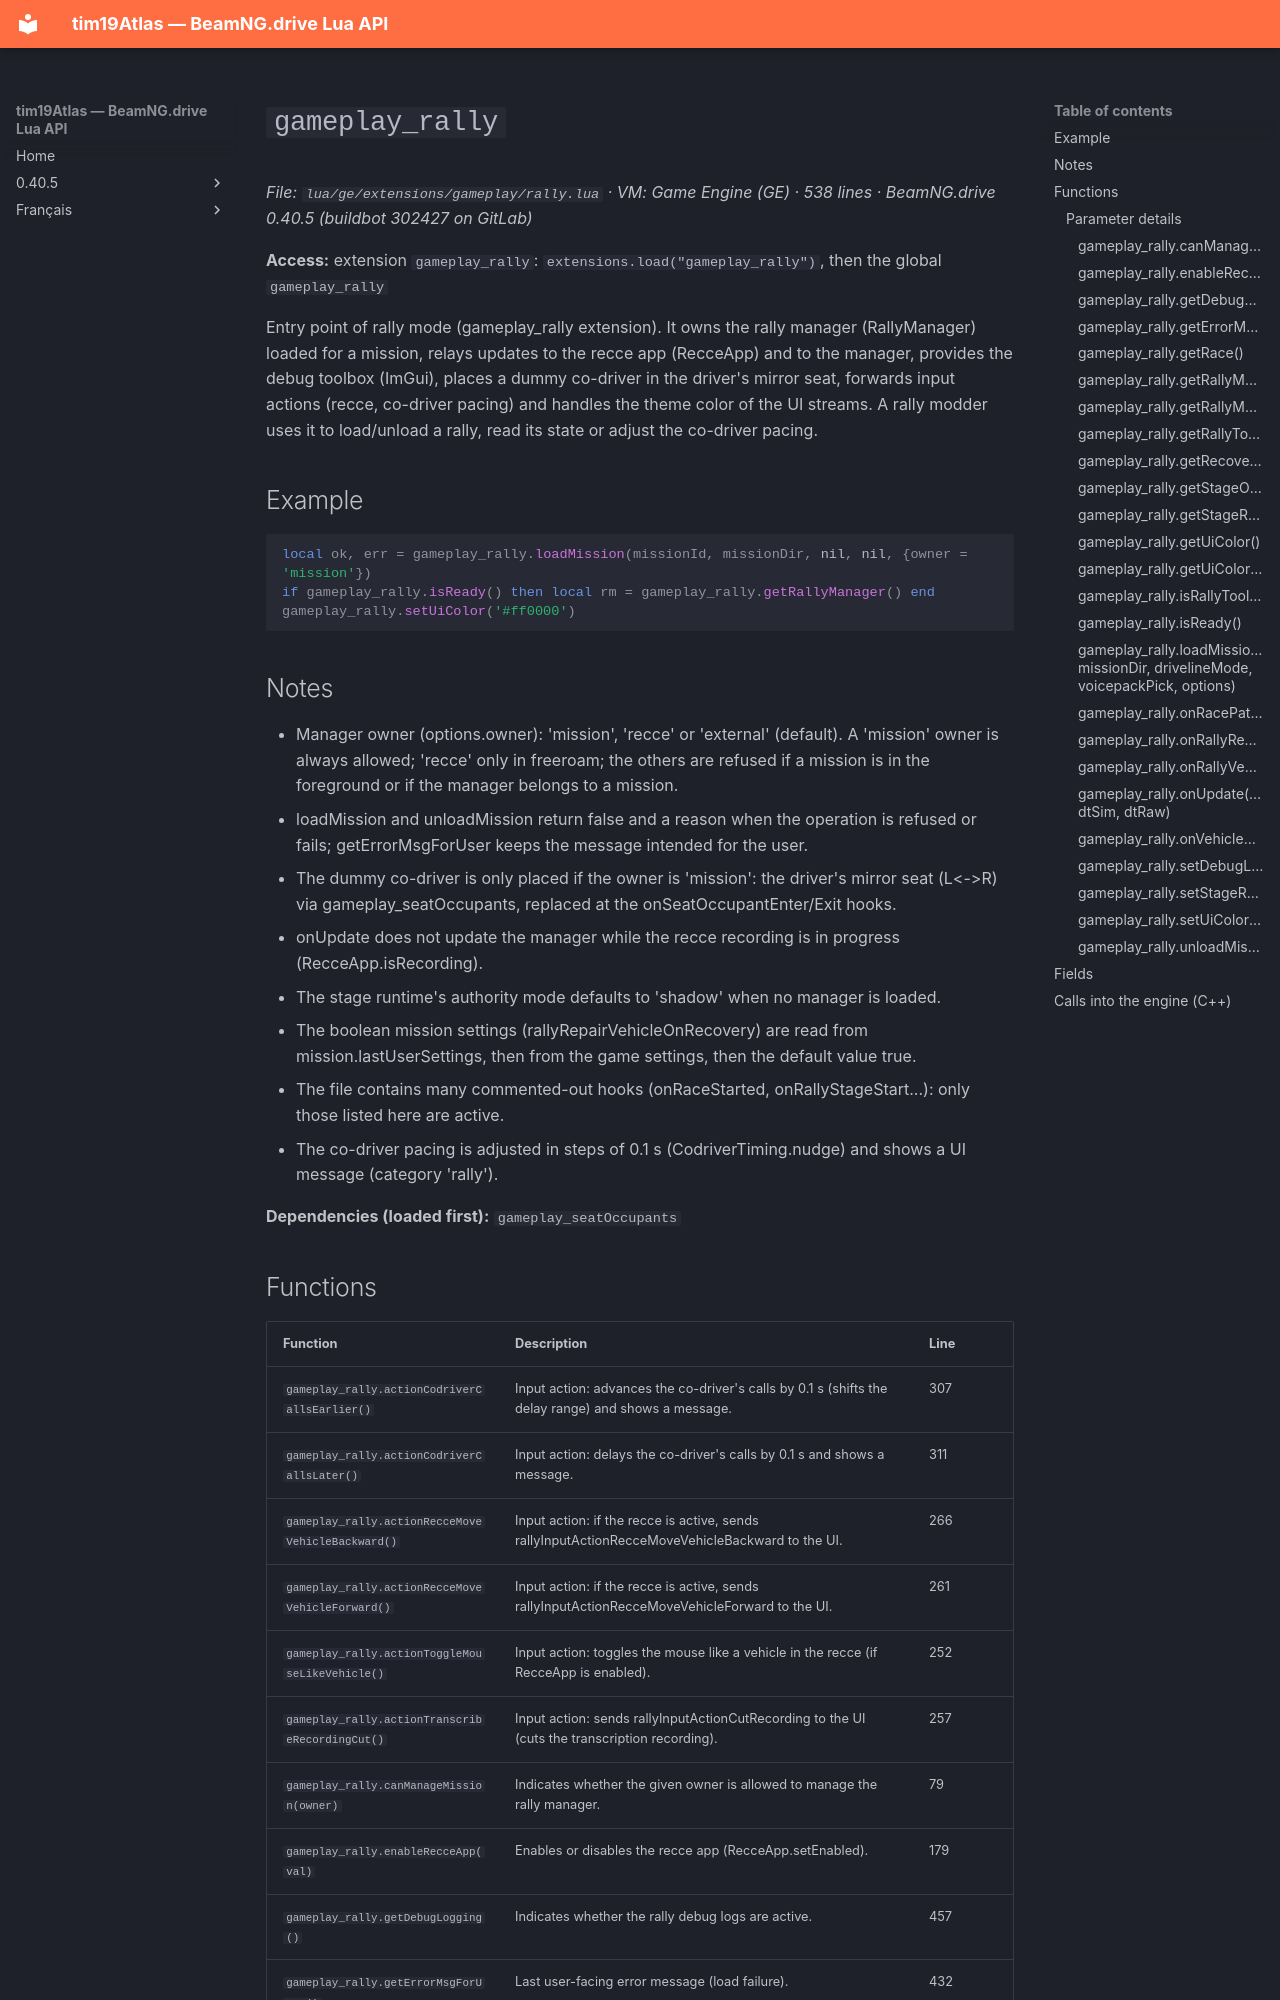

repository: Tim0219800/beamng-lua-atlas · page: 0.40.5/ge/extensions/gameplay/rally.html · generator: mkdocs

# `gameplay_rally`

*File: `lua/ge/extensions/gameplay/rally.lua` · VM: Game Engine (GE) · 538 lines · BeamNG.drive 0.40.5 (buildbot 302427 on GitLab)*

**Access:** extension `gameplay_rally`: `extensions.load("gameplay_rally")`, then the global `gameplay_rally`

Entry point of rally mode (gameplay_rally extension). It owns the rally manager (RallyManager) loaded for a mission, relays updates to the recce app (RecceApp) and to the manager, provides the debug toolbox (ImGui), places a dummy co-driver in the driver's mirror seat, forwards input actions (recce, co-driver pacing) and handles the theme color of the UI streams. A rally modder uses it to load/unload a rally, read its state or adjust the co-driver pacing.

## Example

```lua
local ok, err = gameplay_rally.loadMission(missionId, missionDir, nil, nil, {owner = 'mission'})
if gameplay_rally.isReady() then local rm = gameplay_rally.getRallyManager() end
gameplay_rally.setUiColor('#ff0000')
```

## Notes

- Manager owner (options.owner): 'mission', 'recce' or 'external' (default). A 'mission' owner is always allowed; 'recce' only in freeroam; the others are refused if a mission is in the foreground or if the manager belongs to a mission.
- loadMission and unloadMission return false and a reason when the operation is refused or fails; getErrorMsgForUser keeps the message intended for the user.
- The dummy co-driver is only placed if the owner is 'mission': the driver's mirror seat (L<->R) via gameplay_seatOccupants, replaced at the onSeatOccupantEnter/Exit hooks.
- onUpdate does not update the manager while the recce recording is in progress (RecceApp.isRecording).
- The stage runtime's authority mode defaults to 'shadow' when no manager is loaded.
- The boolean mission settings (rallyRepairVehicleOnRecovery) are read from mission.lastUserSettings, then from the game settings, then the default value true.
- The file contains many commented-out hooks (onRaceStarted, onRallyStageStart...): only those listed here are active.
- The co-driver pacing is adjusted in steps of 0.1 s (CodriverTiming.nudge) and shows a UI message (category 'rally').

**Dependencies (loaded first):** `gameplay_seatOccupants`
